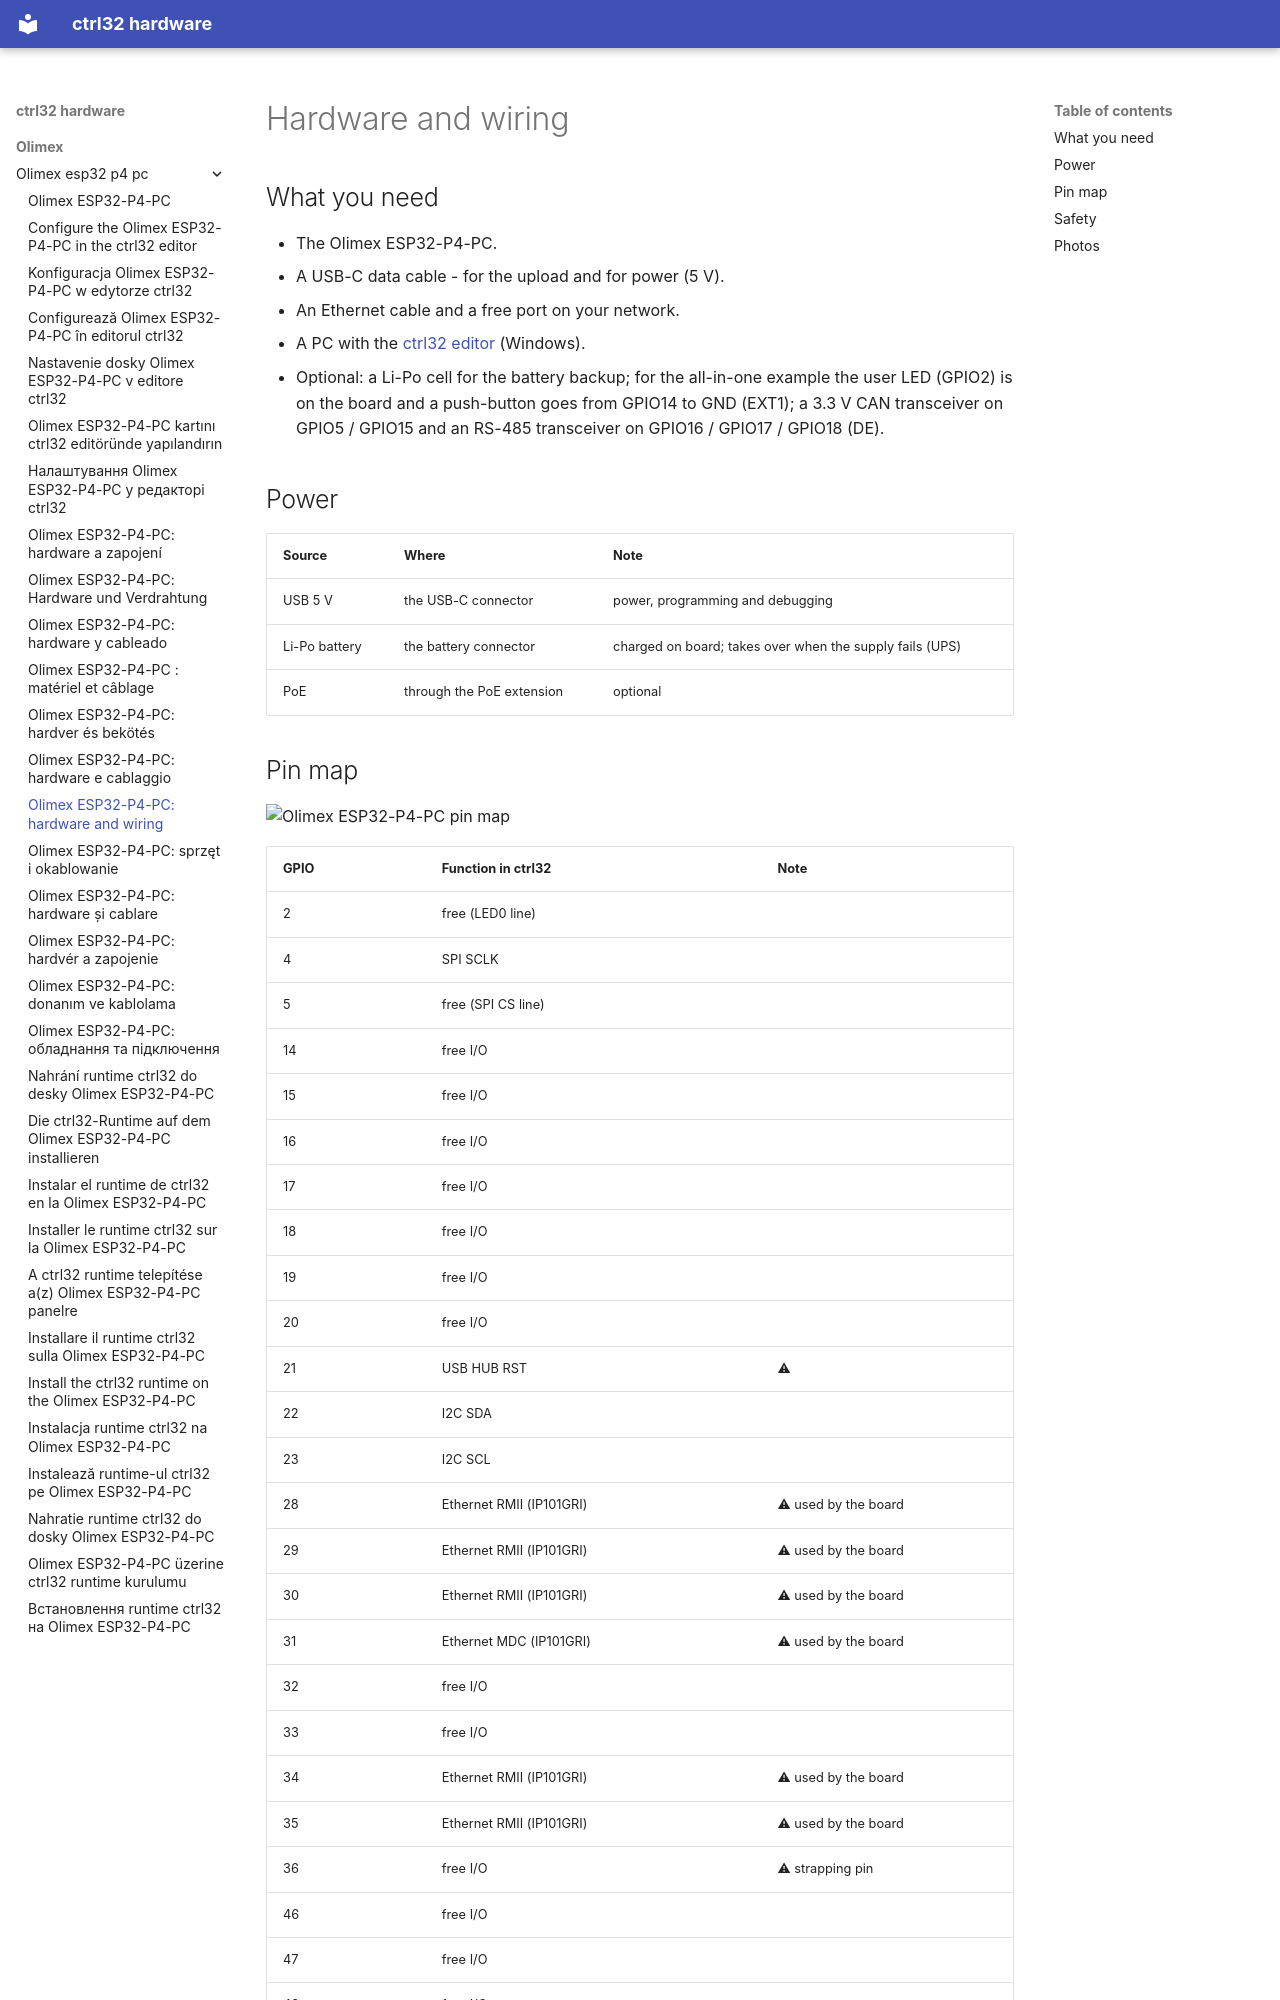

repository: ctrl32/hardware · page: olimex/olimex-esp32-p4-pc/hardware/index.html · generator: mkdocs

---
title: 'Olimex ESP32-P4-PC: hardware and wiring'
slug: hardware
sidebar_position: 20
image: pinout/pinout.png
image_alt: Olimex ESP32-P4-PC pin map
tags:
- esp32-p4
- ethernet
- ups
- olimex
---

# Hardware and wiring

## What you need

- The Olimex ESP32-P4-PC.
- A USB-C data cable - for the upload and for power (5 V).
- An Ethernet cable and a free port on your network.
- A PC with the [ctrl32 editor](https://ctrl32.com/download/) (Windows).
- Optional: a Li-Po cell for the battery backup; for the all-in-one example the user LED (GPIO2) is on the board and a push-button goes from GPIO14 to GND (EXT1); a 3.3 V CAN transceiver on GPIO5 / GPIO15 and an RS-485 transceiver on GPIO16 / GPIO17 / GPIO18 (DE).

## Power

| Source | Where | Note |
|---|---|---|
| USB 5 V | the USB-C connector | power, programming and debugging |
| Li-Po battery | the battery connector | charged on board; takes over when the supply fails (UPS) |
| PoE | through the PoE extension | optional |
